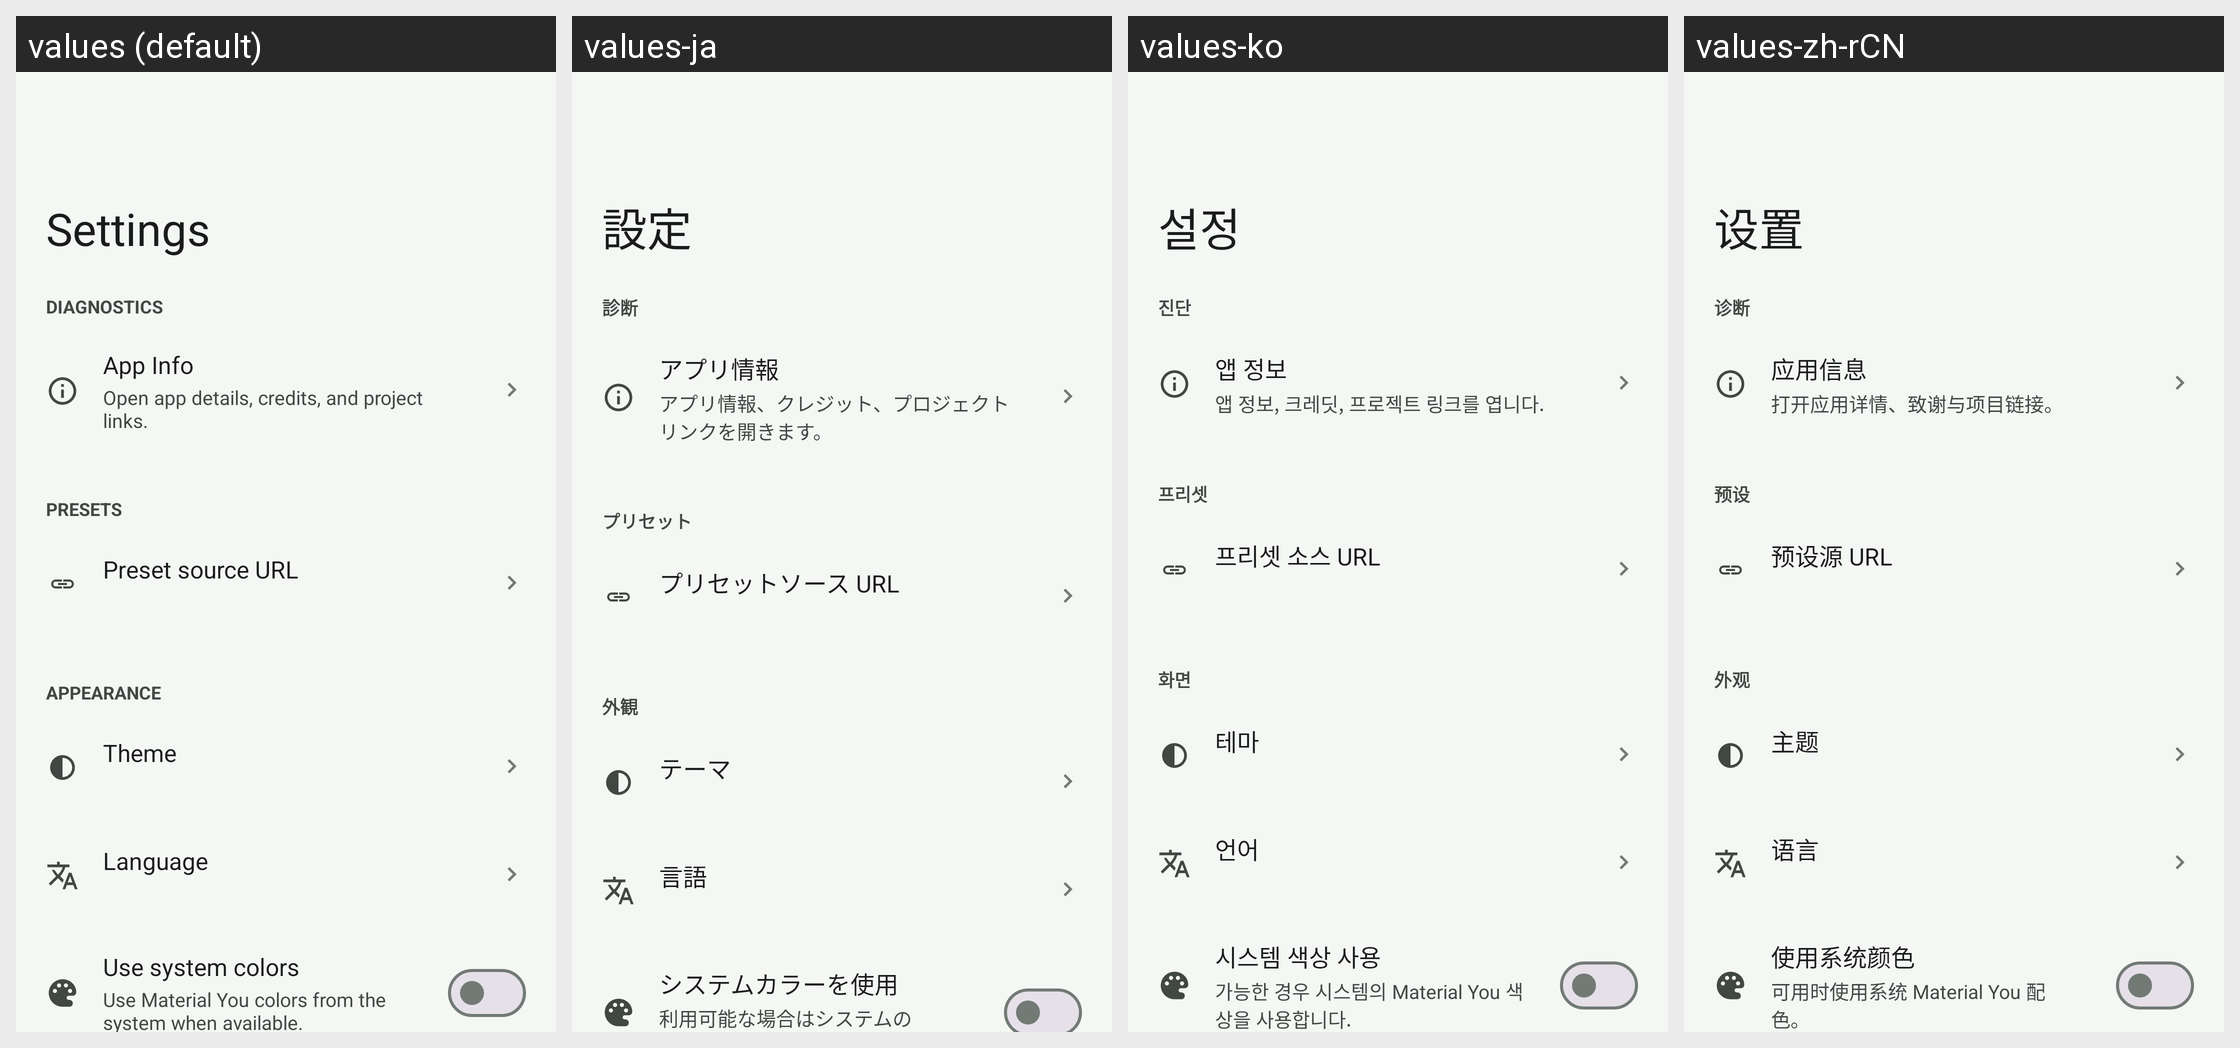

Here is an Android app screen in its default locale and in the app's own translations. Write out the translated-string differences for the strings that appear on this screen.
Android screen res/layout/fragment_app_settings.xml rendered under 4 locales, left to right: values (default), values-ja, values-ko, values-zh-rCN. Device: Nexus 5 (rendered at 1080×1920; each locale shown at half size, 540×960, under a caption strip naming it); theme Theme.DeviceSpoofLab.
Strings drawn on this screen, with the default value and each locale's value (text and hints the layout hard-codes, and strings that could not be matched under every locale, appear in the picture but are not listed):

settings_diagnostics_title
  values: Diagnostics
  values-ja: 診断
  values-ko: 진단
  values-zh-rCN: 诊断

settings_real_info_title
  values: App Info
  values-ja: アプリ情報
  values-ko: 앱 정보
  values-zh-rCN: 应用信息

settings_real_info_summary
  values: Open app details, credits, and project links.
  values-ja: アプリ情報、クレジット、プロジェクトリンクを開きます。
  values-ko: 앱 정보, 크레딧, 프로젝트 링크를 엽니다.
  values-zh-rCN: 打开应用详情、致谢与项目链接。

settings_presets_title
  values: Presets
  values-ja: プリセット
  values-ko: 프리셋
  values-zh-rCN: 预设

settings_preset_source_title
  values: Preset source URL
  values-ja: プリセットソース URL
  values-ko: 프리셋 소스 URL
  values-zh-rCN: 预设源 URL

settings_appearance_title
  values: Appearance
  values-ja: 外観
  values-ko: 화면
  values-zh-rCN: 外观

settings_theme_title
  values: Theme
  values-ja: テーマ
  values-ko: 테마
  values-zh-rCN: 主题

settings_language_title
  values: Language
  values-ja: 言語
  values-ko: 언어
  values-zh-rCN: 语言

settings_system_colors_title
  values: Use system colors
  values-ja: システムカラーを使用
  values-ko: 시스템 색상 사용
  values-zh-rCN: 使用系统颜色

settings_system_colors_summary
  values: Use Material You colors from the system when available.
  values-ja: 利用可能な場合はシステムの Material You カラーを使用します。
  values-ko: 가능한 경우 시스템의 Material You 색상을 사용합니다.
  values-zh-rCN: 可用时使用系统 Material You 配色。
